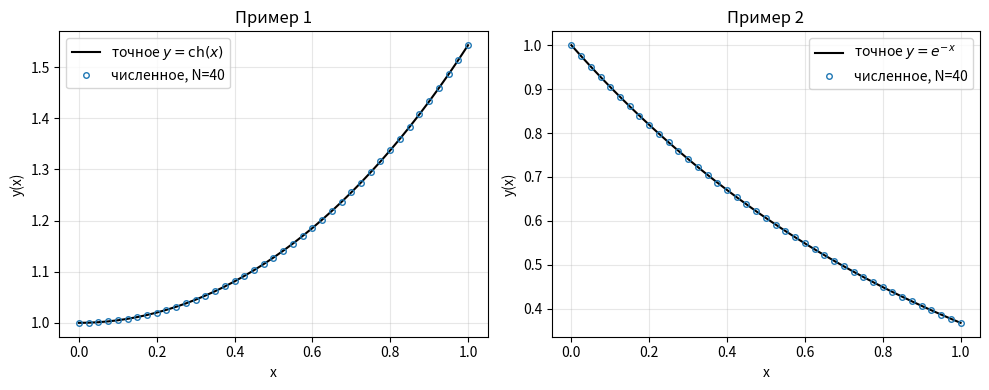

Python code for this plot: (Note: this script raises an exception after producing the figure.)
"""
Метод простой итерации (метод последовательных приближений Пикара)
для численного решения линейного интегрального уравнения Вольтерра
второго рода:

    y(x) = f(x) + lambda * int_a^x K(x, s) y(s) ds,   x in [a, b]

Курсовой проект. Избосарова Ж.О., гр. Б9123-02.03.01сцт.
"""

import numpy as np
import matplotlib
matplotlib.use("Agg")
import matplotlib.pyplot as plt


def simple_iteration_volterra(f, K, a, b, N, lam=1.0, tol=1e-12, max_iter=10000):
    """
    Решение уравнения Вольтерра II рода методом простой итерации
    с дискретизацией интеграла составной квадратурной формулой трапеций.

    f   : правая часть, f(x) -> np.ndarray
    K   : ядро, K(x, s) -> np.ndarray (векторизовано по s)
    a,b : концы промежутка интегрирования
    N   : число шагов сетки (узлов N+1)
    lam : параметр lambda

    Возвращает: x, y, n_iter, history (список невязок ||y_{n+1}-y_n||_inf)
    """
    x = np.linspace(a, b, N + 1)
    h = (b - a) / N
    F = f(x)

    def quad_integral(Y):
        """Вектор значений int_a^{x_i} K(x_i,s) Y(s) ds по трапециям для всех i."""
        I = np.zeros(N + 1)
        for i in range(1, N + 1):
            w = np.ones(i + 1)
            w[0] = 0.5
            w[-1] = 0.5
            terms = w * K(x[i], x[: i + 1]) * Y[: i + 1]
            I[i] = h * np.sum(terms)
        return I

    Y = F.copy()               # нулевое приближение y_0 = f
    history = []
    n_iter = 0
    for n in range(1, max_iter + 1):
        Y_new = F + lam * quad_integral(Y)
        err = np.max(np.abs(Y_new - Y))
        history.append(err)
        Y = Y_new
        n_iter = n
        if err < tol:
            break
    return x, Y, n_iter, history


def run_example(name, f, K, a, b, lam, exact, Ns, tol=1e-12):
    print(f"\n=== {name} ===")
    print(f"{'N':>6} {'h':>10} {'iter':>6} {'max|err|':>14} {'order p':>10}")
    prev_err = None
    prev_h = None
    for N in Ns:
        x, Y, n_iter, history = simple_iteration_volterra(f, K, a, b, N, lam=lam, tol=tol)
        err = np.max(np.abs(Y - exact(x)))
        h = (b - a) / N
        if prev_err is not None:
            order = np.log(prev_err / err) / np.log(prev_h / h)
            order_str = f"{order:10.3f}"
        else:
            order_str = f"{'--':>10}"
        print(f"{N:6d} {h:10.5f} {n_iter:6d} {err:14.3e} {order_str}")
        prev_err, prev_h = err, h
    return x, Y, exact(x), history


if __name__ == "__main__":
    a, b = 0.0, 1.0
    Ns = [10, 20, 40, 80, 160]

    # Пример 1: y(x) = 1 + \int_0^x (x-s) y(s) ds,  y'' = y, y(0)=1, y'(0)=0
    # Точное решение: y(x) = ch(x)
    f1 = lambda x: np.ones_like(x)
    K1 = lambda x, s: x - s
    exact1 = lambda x: np.cosh(x)
    x1, Y1, E1, hist1 = run_example(
        "Пример 1: y(x)=1+int_0^x(x-s)y(s)ds, точное y=ch(x)",
        f1, K1, a, b, lam=1.0, exact=exact1, Ns=Ns,
    )

    # Пример 2: y(x) = 1 - \int_0^x y(s) ds,  y' = -y, y(0) = 1
    # Точное решение: y(x) = e^{-x}
    f2 = lambda x: np.ones_like(x)
    K2 = lambda x, s: np.ones_like(s)
    exact2 = lambda x: np.exp(-x)
    x2, Y2, E2, hist2 = run_example(
        "Пример 2: y(x)=1-int_0^x y(s)ds, точное y=e^{-x}",
        f2, K2, a, b, lam=-1.0, exact=exact2, Ns=Ns,
    )

    # ---- графики ----
    N_plot = 40
    x1p, Y1p, n1p, hist1p = simple_iteration_volterra(f1, K1, a, b, N_plot, lam=1.0)
    x2p, Y2p, n2p, hist2p = simple_iteration_volterra(f2, K2, a, b, N_plot, lam=-1.0)

    # график 1: приближённое и точное решение
    fig, axes = plt.subplots(1, 2, figsize=(10, 4))
    axes[0].plot(x1p, exact1(x1p), "k-", label="точное $y=\\mathrm{ch}(x)$")
    axes[0].plot(x1p, Y1p, "o", ms=4, mfc="none", label=f"численное, N={N_plot}")
    axes[0].set_title("Пример 1")
    axes[0].set_xlabel("x"); axes[0].set_ylabel("y(x)"); axes[0].legend(); axes[0].grid(alpha=0.3)

    axes[1].plot(x2p, exact2(x2p), "k-", label="точное $y=e^{-x}$")
    axes[1].plot(x2p, Y2p, "o", ms=4, mfc="none", label=f"численное, N={N_plot}")
    axes[1].set_title("Пример 2")
    axes[1].set_xlabel("x"); axes[1].set_ylabel("y(x)"); axes[1].legend(); axes[1].grid(alpha=0.3)
    fig.tight_layout()
    fig.savefig("../images/solutions.png", dpi=150)

    # график 2: сходимость итерационного процесса (невязка по номеру итерации)
    fig2, ax2 = plt.subplots(figsize=(6, 4))
    ax2.semilogy(range(1, len(hist1p) + 1), hist1p, "o-", label="Пример 1")
    ax2.semilogy(range(1, len(hist2p) + 1), hist2p, "s-", label="Пример 2")
    ax2.set_xlabel("номер итерации $n$")
    ax2.set_ylabel(r"$\|y_{n+1}-y_n\|_\infty$")
    ax2.set_title(f"Сходимость метода простой итерации (N={N_plot})")
    ax2.legend(); ax2.grid(alpha=0.3, which="both")
    fig2.tight_layout()
    fig2.savefig("../images/convergence_iterations.png", dpi=150)

    # график 3: ошибка дискретизации в зависимости от шага h (лог-лог)
    hs = [(b - a) / N for N in Ns]
    errs1 = []
    errs2 = []
    for N in Ns:
        xx, YY, _, _ = simple_iteration_volterra(f1, K1, a, b, N, lam=1.0)
        errs1.append(np.max(np.abs(YY - exact1(xx))))
        xx, YY, _, _ = simple_iteration_volterra(f2, K2, a, b, N, lam=-1.0)
        errs2.append(np.max(np.abs(YY - exact2(xx))))

    fig3, ax3 = plt.subplots(figsize=(6, 4))
    ax3.loglog(hs, errs1, "o-", label="Пример 1")
    ax3.loglog(hs, errs2, "s-", label="Пример 2")
    ax3.loglog(hs, [h**2 for h in hs], "k--", label=r"$O(h^2)$")
    ax3.set_xlabel("шаг сетки $h$")
    ax3.set_ylabel(r"$\max_i|y_i - y(x_i)|$")
    ax3.set_title("Порядок сходимости по шагу сетки")
    ax3.legend(); ax3.grid(alpha=0.3, which="both")
    fig3.tight_layout()
    fig3.savefig("../images/error_vs_h.png", dpi=150)

    print("\nГрафики сохранены в kp/images/")
